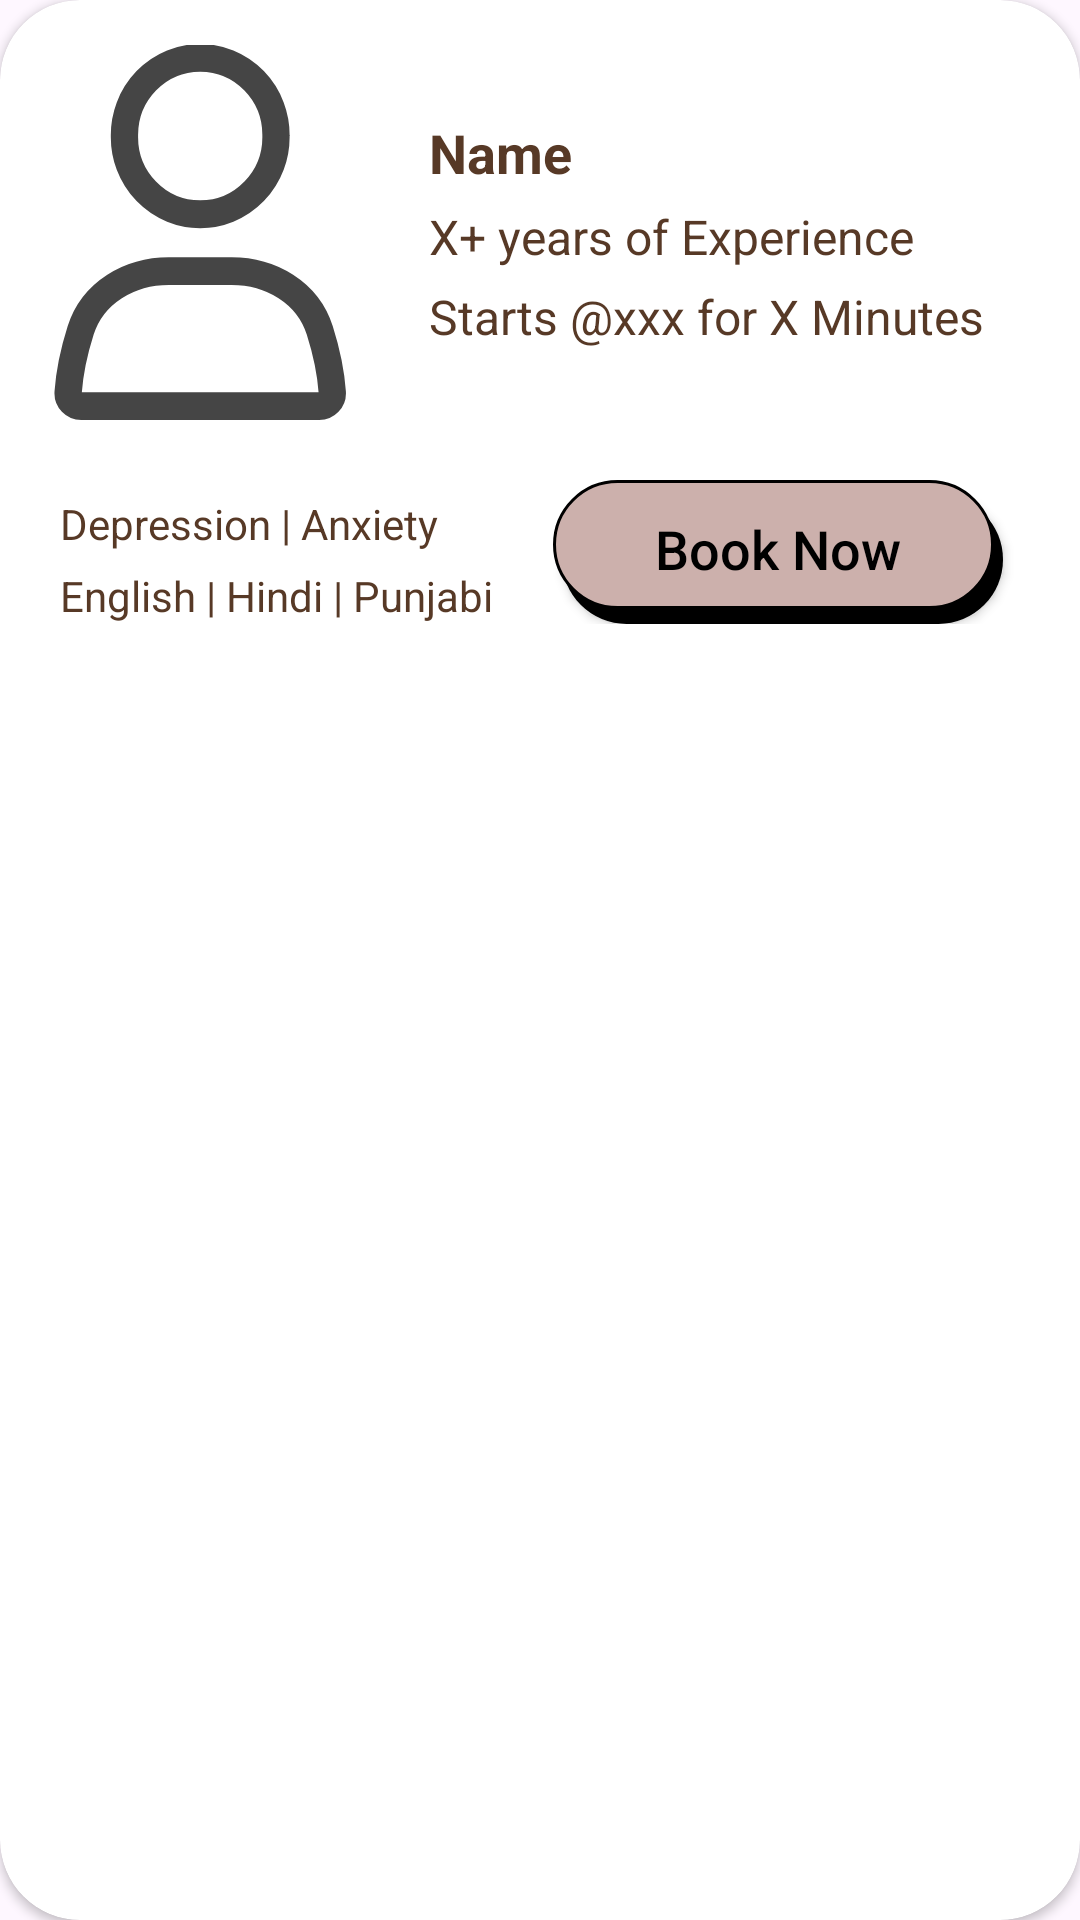

The Android layout XML behind this screen, and the referenced resources:
<!-- AndroidManifest.xml: application theme Theme.Eclipsify -->
<!-- res/layout/sessions_item.xml -->
<?xml version="1.0" encoding="utf-8"?>
<androidx.cardview.widget.CardView
    xmlns:android="http://schemas.android.com/apk/res/android"
    xmlns:app="http://schemas.android.com/apk/res-auto"
    android:id="@+id/cardView"
    android:layout_width="match_parent"
    android:layout_height="wrap_content"
    android:layout_marginBottom="15dp"
    android:padding="10dp"
    app:cardCornerRadius="80px"
    app:cardPreventCornerOverlap="true"
    >
<LinearLayout
    android:layout_width="match_parent"
    android:layout_height="wrap_content"
    android:layout_marginTop="5dp"
    android:orientation="vertical"
    >


    <LinearLayout
        android:id="@+id/sessionView"
        android:layout_width="match_parent"
        android:layout_height="wrap_content"
        android:orientation="horizontal"
        android:layout_gravity="center"
        android:layout_marginVertical="10dp"
        >

        <com.google.android.material.imageview.ShapeableImageView
            android:id="@+id/sessionImage"
            android:layout_width="100dp"
            android:layout_height="125dp"
            android:layout_gravity="center"
            android:layout_marginStart="18dp"
            android:scaleType="centerCrop"
            android:clipToOutline="true"
            app:shapeAppearanceOverlay="@style/curved"
            android:background="@drawable/nav_you"
            />

        <LinearLayout
            android:layout_width="190dp"
            android:layout_height="wrap_content"
            android:layout_marginHorizontal="25dp"
            android:layout_gravity="center"
            android:orientation="vertical"
            >

            <TextView
                android:id="@+id/sessionTitle"
                android:layout_width="match_parent"
                android:layout_height="wrap_content"
                android:text="Name"
                android:textColor="#573926"
                android:textSize="18sp"
                android:textStyle="bold" />

            <TextView
                android:id="@+id/sessionExperience"
                android:layout_width="match_parent"
                android:layout_height="wrap_content"
                android:layout_marginTop="5dp"
                android:lineHeight="18dp"
                android:text="X+ years of Experience"
                android:textColor="#573926"
                android:textSize="16sp"
                android:textStyle="normal" />

            <TextView
                android:id="@+id/sessionFees"
                android:layout_width="match_parent"
                android:layout_height="wrap_content"
                android:layout_marginTop="5dp"
                android:lineHeight="18dp"
                android:text="Starts @xxx for X Minutes"
                android:textColor="#573926"
                android:textSize="16sp"
                android:textStyle="normal" />


        </LinearLayout>

        <TextView
            android:id="@+id/sessionTime"
            android:layout_width="wrap_content"
            android:layout_height="wrap_content"
            android:layout_gravity="center"
            android:layout_marginStart="15dp"
            android:text=""
            android:textColor="#573926"
            android:textSize="14dp"
            android:textStyle="normal"/>
    </LinearLayout>

    <LinearLayout
        android:layout_width="match_parent"
        android:layout_height="wrap_content"
        android:orientation="horizontal"
        android:layout_marginVertical="10dp">

        <LinearLayout
            android:layout_width="wrap_content"
            android:layout_height="wrap_content"
            android:layout_marginHorizontal="20dp"
            android:layout_gravity="center"
            android:orientation="vertical"
            >

            <TextView
                android:id="@+id/sessionType"
                android:layout_width="match_parent"
                android:layout_height="wrap_content"
                android:layout_marginTop="5dp"
                android:lineHeight="18dp"
                android:text="Depression | Anxiety"
                android:textColor="#573926"
                android:textSize="14sp"
                android:textStyle="normal" />

            <TextView
                android:id="@+id/sessionLanguage"
                android:layout_width="match_parent"
                android:layout_height="wrap_content"
                android:layout_marginTop="5dp"
                android:lineHeight="18dp"
                android:text="English | Hindi | Punjabi"
                android:textColor="#573926"
                android:textSize="14sp"
                android:textStyle="normal" />
        </LinearLayout>

        <androidx.appcompat.widget.AppCompatButton
            android:id="@+id/btn_book_slot"
            android:layout_marginEnd="18dp"
            android:layout_width="150dp"
            android:layout_height="wrap_content"
            android:background="@drawable/shape_button_rounded"
            android:foreground="?attr/selectableItemBackground"
            android:gravity="center"
            android:paddingTop="@dimen/btn_paddingTop"
            android:paddingBottom="@dimen/btn_paddingBottom"
            android:text="Book Now"
            android:textAllCaps="false"
            android:textColor="@android:color/black"
            android:textSize="@dimen/btn_text_size"
             />

    </LinearLayout>

</LinearLayout>
</androidx.cardview.widget.CardView>
<!-- resources referenced by this layout -->
<resources>
  <dimen name="btn_paddingBottom">9dp</dimen>
  <dimen name="btn_paddingTop">7dp</dimen>
  <dimen name="btn_text_size">18sp</dimen>
  <!-- drawable nav_you (drawable) -->
  <vector xmlns:android="http://schemas.android.com/apk/res/android"
      android:width="22dp"
      android:height="27dp"
      android:viewportWidth="22"
      android:viewportHeight="27">
    <path
        android:pathData="M5.167,6.556a5.556,5.556 0,1 0,11.111 0a5.556,5.556 0,1 0,-11.111 0z"
        android:strokeWidth="2"
        android:fillColor="#00000000"
        android:strokeColor="#454545"
        android:strokeLineCap="round"/>
    <path
        android:pathData="M1.957,20.54C2.841,17.809 5.549,16.277 8.42,16.277H13.024C15.895,16.277 18.603,17.809 19.487,20.54C19.92,21.879 20.291,23.422 20.407,25C20.447,25.551 19.997,26 19.444,26H2C1.448,26 0.997,25.551 1.037,25C1.153,23.422 1.524,21.879 1.957,20.54Z"
        android:strokeWidth="2"
        android:fillColor="#00000000"
        android:strokeColor="#454545"
        android:strokeLineCap="round"/>
  </vector>
  <!-- drawable shape_button_rounded (drawable) -->
  <?xml version="1.0" encoding="utf-8"?>
  <layer-list xmlns:android="http://schemas.android.com/apk/res/android">
      
      <item android:left="3dp" android:top="5dp">
          <shape>
              <solid android:color="@color/black" />
              <corners android:radius="80px" />
          </shape>
      </item>
      
      <item android:bottom="5dp" android:right="3dp">
          <shape>
              <stroke android:color="#000000" android:width="1dp"/>-->
              <solid android:color="@color/colorAccent" />
              <corners android:radius="80px" />
          </shape>
      </item>
  </layer-list>
  <style name="Theme.Eclipsify" parent="Base.Theme.Eclipsify" />
  <color name="black">#FF000000</color>
  <color name="colorAccent">#CCB0AC</color>
  <style name="Base.Theme.Eclipsify" parent="Theme.Material3.Light.NoActionBar">
          
          
          <item name="colorPrimary">#CCB0AC</item>
          <item name="colorPrimaryDark">#C1864E</item>
          <item name="colorSecondary">#C1864E</item>
          <item name="colorAccent">#F8DFC9</item>
          <item name="colorSecondaryContainer">#CCB0AC</item>
  
      </style>
</resources>
